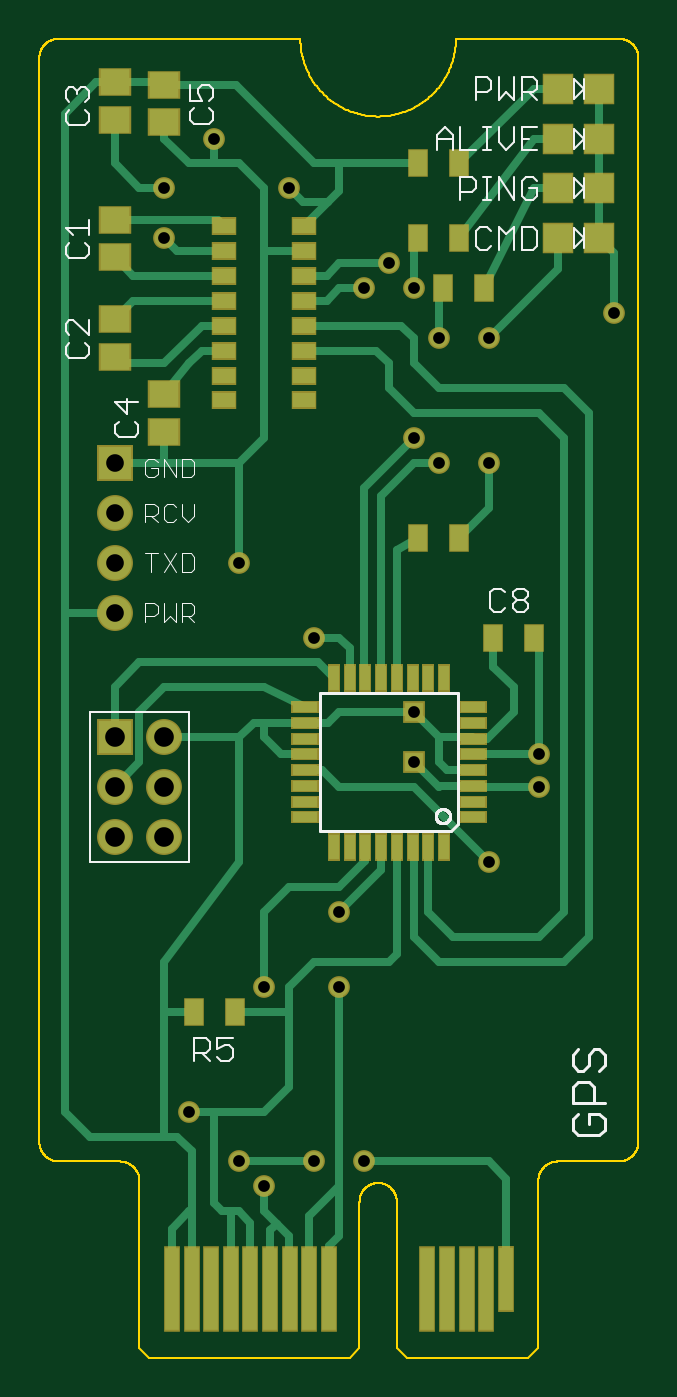
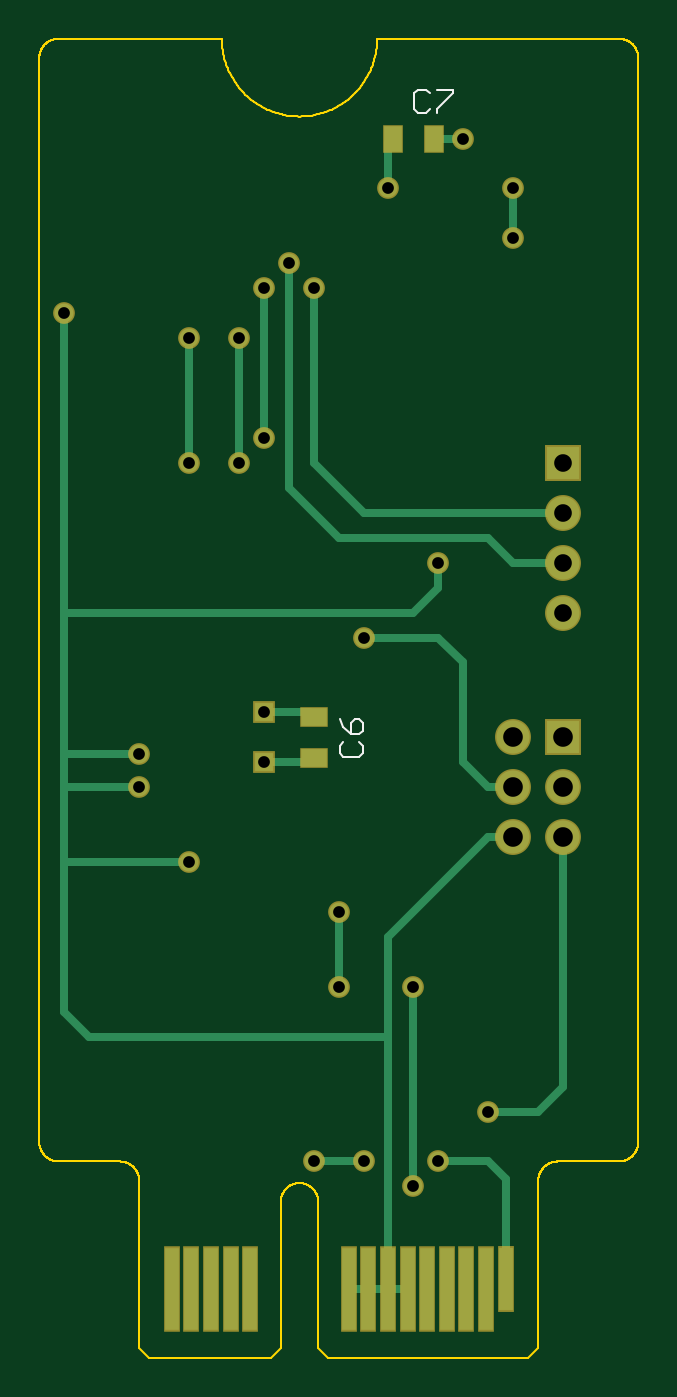
Circuit board: 10 layer files. Board 30.5 x 67.1 mm.
- paste: gpsV1.bcream.ger (633 bytes)
- outline: test.boardoutline.ger (12120 bytes)
- bottom_copper: test.bottomlayer.ger (3392 bytes)
- bottom_silk: test.bottomsilkscreen.ger (900 bytes)
- bottom_mask: test.bottomsoldermask.ger (1585 bytes)
- drill: test.drills.xln (596 bytes)
- paste: test.tcream.ger (2393 bytes)
- top_copper: test.toplayer.ger (9332 bytes)
- top_silk: test.topsilkscreen.ger (11359 bytes)
- top_mask: test.topsoldermask.ger (3345 bytes)

=== paste: gpsV1.bcream.ger ===
G75*
%MOIN*%
%OFA0B0*%
%FSLAX25Y25*%
%IPPOS*%
%LPD*%
%AMOC8*
5,1,8,0,0,1.08239X$1,22.5*
%
%ADD10R,0.02756X0.16535*%
%ADD11R,0.02756X0.12598*%
%ADD12R,0.03543X0.05118*%
%ADD13R,0.05118X0.03543*%
D10*
X0291683Y0019409D03*
X0295620Y0019409D03*
X0299557Y0019409D03*
X0303494Y0019409D03*
X0307431Y0019409D03*
X0311368Y0019409D03*
X0315305Y0019409D03*
X0319242Y0019409D03*
X0338927Y0019409D03*
X0342864Y0019409D03*
X0346801Y0019409D03*
X0350738Y0019409D03*
X0354675Y0019409D03*
D11*
X0287746Y0021378D03*
D12*
X0302116Y0250000D03*
X0310384Y0250000D03*
D13*
X0326250Y0134134D03*
X0326250Y0125866D03*
M02*

=== outline: test.boardoutline.ger (12120 bytes, source omitted) ===
=== bottom_copper: test.bottomlayer.ger ===
G75*
%MOIN*%
%OFA0B0*%
%FSLAX25Y25*%
%IPPOS*%
%LPD*%
%AMOC8*
5,1,8,0,0,1.08239X$1,22.5*
%
%ADD10R,0.02756X0.16535*%
%ADD11R,0.02756X0.12598*%
%ADD12R,0.06600X0.06600*%
%ADD13C,0.06600*%
%ADD14R,0.03543X0.05118*%
%ADD15R,0.05118X0.03543*%
%ADD16C,0.01600*%
%ADD17C,0.03762*%
%ADD18R,0.03762X0.03762*%
D10*
X0291683Y0019409D03*
X0295620Y0019409D03*
X0299557Y0019409D03*
X0303494Y0019409D03*
X0307431Y0019409D03*
X0311368Y0019409D03*
X0315305Y0019409D03*
X0319242Y0019409D03*
X0338927Y0019409D03*
X0342864Y0019409D03*
X0346801Y0019409D03*
X0350738Y0019409D03*
X0354675Y0019409D03*
D11*
X0287746Y0021378D03*
D12*
X0276250Y0130000D03*
X0276250Y0185000D03*
D13*
X0276250Y0175000D03*
X0276250Y0165000D03*
X0276250Y0155000D03*
X0286250Y0130000D03*
X0286250Y0120000D03*
X0276250Y0120000D03*
X0276250Y0110000D03*
X0286250Y0110000D03*
D14*
X0302116Y0250000D03*
X0310384Y0250000D03*
D15*
X0326250Y0134134D03*
X0326250Y0125866D03*
D16*
X0276250Y0110000D02*
X0276250Y0060000D01*
X0281250Y0055000D01*
X0291250Y0055000D01*
X0291250Y0045000D02*
X0301250Y0045000D01*
X0306250Y0040000D02*
X0306250Y0080000D01*
X0311250Y0090000D02*
X0311250Y0070000D01*
X0311250Y0019409D01*
X0307431Y0019409D01*
X0311368Y0019409D02*
X0315305Y0019409D01*
X0319242Y0019409D01*
X0287746Y0021378D02*
X0287746Y0041496D01*
X0291250Y0045000D01*
X0316250Y0045000D02*
X0326250Y0045000D01*
X0311250Y0070000D02*
X0371250Y0070000D01*
X0376250Y0075000D01*
X0376250Y0105000D01*
X0351250Y0105000D01*
X0361250Y0120000D02*
X0376250Y0120000D01*
X0376250Y0105000D01*
X0376250Y0120000D02*
X0376250Y0126575D01*
X0361250Y0126575D01*
X0376250Y0126575D02*
X0376250Y0155000D01*
X0306250Y0155000D01*
X0301250Y0160000D01*
X0301250Y0165000D01*
X0291250Y0170000D02*
X0286250Y0165000D01*
X0276250Y0165000D01*
X0276250Y0175000D02*
X0316250Y0175000D01*
X0326250Y0185000D01*
X0326250Y0220000D01*
X0331250Y0225000D02*
X0331250Y0180000D01*
X0321250Y0170000D01*
X0291250Y0170000D01*
X0301250Y0150000D02*
X0296250Y0145000D01*
X0296250Y0125000D01*
X0291250Y0120000D01*
X0286250Y0120000D01*
X0286250Y0110000D02*
X0291250Y0110000D01*
X0311250Y0090000D01*
X0321250Y0095000D02*
X0321250Y0080000D01*
X0327116Y0125000D02*
X0336250Y0125000D01*
X0327116Y0125000D02*
X0326250Y0125866D01*
X0326250Y0134134D02*
X0327116Y0135000D01*
X0336250Y0135000D01*
X0316250Y0150000D02*
X0301250Y0150000D01*
X0341250Y0185000D02*
X0341250Y0210000D01*
X0351250Y0210000D02*
X0351250Y0185000D01*
X0336250Y0190000D02*
X0336250Y0220000D01*
X0311250Y0240000D02*
X0311250Y0249134D01*
X0310384Y0250000D01*
X0302116Y0250000D02*
X0296250Y0250000D01*
X0286250Y0240000D02*
X0286250Y0230000D01*
X0376250Y0215000D02*
X0376250Y0155000D01*
D17*
X0361250Y0126575D03*
X0361250Y0120000D03*
X0351250Y0105000D03*
X0321250Y0095000D03*
X0321250Y0080000D03*
X0306250Y0080000D03*
X0291250Y0055000D03*
X0301250Y0045000D03*
X0306250Y0040000D03*
X0316250Y0045000D03*
X0326250Y0045000D03*
X0316250Y0150000D03*
X0301250Y0165000D03*
X0336250Y0190000D03*
X0341250Y0185000D03*
X0351250Y0185000D03*
X0351250Y0210000D03*
X0341250Y0210000D03*
X0336250Y0220000D03*
X0331250Y0225000D03*
X0326250Y0220000D03*
X0311250Y0240000D03*
X0296250Y0250000D03*
X0286250Y0240000D03*
X0286250Y0230000D03*
X0376250Y0215000D03*
D18*
X0336250Y0135000D03*
X0336250Y0125000D03*
M02*

=== bottom_silk: test.bottomsilkscreen.ger ===
G75*
%MOIN*%
%OFA0B0*%
%FSLAX25Y25*%
%IPPOS*%
%LPD*%
%AMOC8*
5,1,8,0,0,1.08239X$1,22.5*
%
%ADD10C,0.00400*%
D10*
X0316450Y0126759D02*
X0316450Y0128294D01*
X0317217Y0129061D01*
X0317217Y0130596D02*
X0316450Y0131363D01*
X0316450Y0132898D01*
X0317217Y0133665D01*
X0317985Y0133665D01*
X0318752Y0132898D01*
X0318752Y0130596D01*
X0317217Y0130596D01*
X0318752Y0130596D02*
X0320287Y0132131D01*
X0321054Y0133665D01*
X0320287Y0129061D02*
X0321054Y0128294D01*
X0321054Y0126759D01*
X0320287Y0125992D01*
X0317217Y0125992D01*
X0316450Y0126759D01*
X0305283Y0255200D02*
X0303748Y0255200D01*
X0302981Y0255967D01*
X0301446Y0255967D02*
X0298377Y0259037D01*
X0298377Y0259804D01*
X0301446Y0259804D01*
X0302981Y0259037D02*
X0303748Y0259804D01*
X0305283Y0259804D01*
X0306050Y0259037D01*
X0306050Y0255967D01*
X0305283Y0255200D01*
X0301446Y0255200D02*
X0301446Y0255967D01*
M02*

=== bottom_mask: test.bottomsoldermask.ger ===
G75*
%MOIN*%
%OFA0B0*%
%FSLAX25Y25*%
%IPPOS*%
%LPD*%
%AMOC8*
5,1,8,0,0,1.08239X$1,22.5*
%
%ADD10R,0.03356X0.17135*%
%ADD11R,0.03356X0.13198*%
%ADD12R,0.07200X0.07200*%
%ADD13C,0.07200*%
%ADD14R,0.04143X0.05718*%
%ADD15R,0.05718X0.04143*%
%ADD16C,0.04362*%
%ADD17R,0.04362X0.04362*%
D10*
X0291683Y0019409D03*
X0295620Y0019409D03*
X0299557Y0019409D03*
X0303494Y0019409D03*
X0307431Y0019409D03*
X0311368Y0019409D03*
X0315305Y0019409D03*
X0319242Y0019409D03*
X0338927Y0019409D03*
X0342864Y0019409D03*
X0346801Y0019409D03*
X0350738Y0019409D03*
X0354675Y0019409D03*
D11*
X0287746Y0021378D03*
D12*
X0276250Y0130000D03*
X0276250Y0185000D03*
D13*
X0276250Y0110000D03*
X0286250Y0110000D03*
X0286250Y0120000D03*
X0286250Y0130000D03*
X0276250Y0120000D03*
X0276250Y0155000D03*
X0276250Y0165000D03*
X0276250Y0175000D03*
D14*
X0302116Y0250000D03*
X0310384Y0250000D03*
D15*
X0326250Y0134134D03*
X0326250Y0125866D03*
D16*
X0351250Y0105000D03*
X0361250Y0120000D03*
X0361250Y0126575D03*
X0316250Y0150000D03*
X0301250Y0165000D03*
X0336250Y0190000D03*
X0341250Y0185000D03*
X0351250Y0185000D03*
X0351250Y0210000D03*
X0341250Y0210000D03*
X0336250Y0220000D03*
X0331250Y0225000D03*
X0326250Y0220000D03*
X0311250Y0240000D03*
X0296250Y0250000D03*
X0286250Y0240000D03*
X0286250Y0230000D03*
X0376250Y0215000D03*
X0321250Y0095000D03*
X0321250Y0080000D03*
X0306250Y0080000D03*
X0291250Y0055000D03*
X0301250Y0045000D03*
X0306250Y0040000D03*
X0316250Y0045000D03*
X0326250Y0045000D03*
D17*
X0336250Y0125000D03*
X0336250Y0135000D03*
M02*

=== drill: test.drills.xln ===
%
M48
M72
T01C0.0236
T02C0.0354
T03C0.0394
%
T01
X29125Y5500
X30125Y4500
X30625Y4000
X31625Y4500
X32625Y4500
X32125Y8000
X32125Y9500
X30625Y8000
X35125Y10500
X36125Y12000
X36125Y12657
X33625Y12500
X33625Y13500
X31625Y15000
X30125Y16500
X33625Y19000
X34125Y18500
X35125Y18500
X35125Y21000
X34125Y21000
X33625Y22000
X33125Y22500
X32625Y22000
X31125Y24000
X29625Y25000
X28625Y24000
X28625Y23000
X37625Y21500
T02
X27625Y18500
X27625Y17500
X27625Y16500
X27625Y15500
T03
X27625Y11000
X28625Y11000
X28625Y12000
X28625Y13000
X27625Y13000
X27625Y12000
M30

=== paste: test.tcream.ger ===
G75*
%MOIN*%
%OFA0B0*%
%FSLAX25Y25*%
%IPPOS*%
%LPD*%
%AMOC8*
5,1,8,0,0,1.08239X$1,22.5*
%
%ADD10R,0.05906X0.05118*%
%ADD11R,0.04500X0.03000*%
%ADD12R,0.05000X0.02000*%
%ADD13R,0.02000X0.05000*%
%ADD14R,0.02756X0.16535*%
%ADD15R,0.02756X0.12598*%
%ADD16R,0.05709X0.05512*%
%ADD17R,0.03543X0.05118*%
D10*
X0286250Y0191260D03*
X0286250Y0198740D03*
X0276250Y0206260D03*
X0276250Y0213740D03*
X0276250Y0226260D03*
X0276250Y0233740D03*
X0276250Y0253760D03*
X0276250Y0261240D03*
X0286250Y0260740D03*
X0286250Y0253260D03*
D11*
X0298250Y0232500D03*
X0298250Y0227500D03*
X0298250Y0222500D03*
X0298250Y0217500D03*
X0298250Y0212500D03*
X0298250Y0207500D03*
X0298250Y0202500D03*
X0298250Y0197500D03*
X0314250Y0197500D03*
X0314250Y0202500D03*
X0314250Y0207500D03*
X0314250Y0212500D03*
X0314250Y0217500D03*
X0314250Y0222500D03*
X0314250Y0227500D03*
X0314250Y0232500D03*
D12*
X0314350Y0136024D03*
X0314350Y0132874D03*
X0314350Y0129724D03*
X0314350Y0126575D03*
X0314350Y0123425D03*
X0314350Y0120276D03*
X0314350Y0117126D03*
X0314350Y0113976D03*
X0348150Y0113976D03*
X0348150Y0117126D03*
X0348150Y0120276D03*
X0348150Y0123425D03*
X0348150Y0126575D03*
X0348150Y0129724D03*
X0348150Y0132874D03*
X0348150Y0136024D03*
D13*
X0342274Y0141900D03*
X0339124Y0141900D03*
X0335974Y0141900D03*
X0332825Y0141900D03*
X0329675Y0141900D03*
X0326526Y0141900D03*
X0323376Y0141900D03*
X0320226Y0141900D03*
X0320226Y0108100D03*
X0323376Y0108100D03*
X0326526Y0108100D03*
X0329675Y0108100D03*
X0332825Y0108100D03*
X0335974Y0108100D03*
X0339124Y0108100D03*
X0342274Y0108100D03*
D14*
X0287746Y0019409D03*
X0291683Y0019409D03*
X0295620Y0019409D03*
X0299557Y0019409D03*
X0303494Y0019409D03*
X0307431Y0019409D03*
X0311368Y0019409D03*
X0315305Y0019409D03*
X0319242Y0019409D03*
X0338927Y0019409D03*
X0342864Y0019409D03*
X0346801Y0019409D03*
X0350738Y0019409D03*
D15*
X0354675Y0021378D03*
D16*
X0365116Y0230000D03*
X0373384Y0230000D03*
X0373384Y0240000D03*
X0365116Y0240000D03*
X0365116Y0250000D03*
X0373384Y0250000D03*
X0373384Y0260000D03*
X0365116Y0260000D03*
D17*
X0345384Y0245000D03*
X0337116Y0245000D03*
X0337116Y0230000D03*
X0345384Y0230000D03*
X0342116Y0220000D03*
X0350384Y0220000D03*
X0345384Y0170000D03*
X0337116Y0170000D03*
X0352116Y0150000D03*
X0360384Y0150000D03*
X0300384Y0075000D03*
X0292116Y0075000D03*
M02*

=== top_copper: test.toplayer.ger (9332 bytes, source omitted) ===
=== top_silk: test.topsilkscreen.ger (11359 bytes, source omitted) ===
=== top_mask: test.topsoldermask.ger ===
G75*
%MOIN*%
%OFA0B0*%
%FSLAX25Y25*%
%IPPOS*%
%LPD*%
%AMOC8*
5,1,8,0,0,1.08239X$1,22.5*
%
%ADD10R,0.06506X0.05718*%
%ADD11R,0.05100X0.03600*%
%ADD12R,0.05600X0.02600*%
%ADD13R,0.02600X0.05600*%
%ADD14R,0.03356X0.17135*%
%ADD15R,0.03356X0.13198*%
%ADD16R,0.06309X0.06112*%
%ADD17R,0.04143X0.05718*%
%ADD18R,0.07200X0.07200*%
%ADD19C,0.07200*%
%ADD20C,0.04362*%
%ADD21R,0.04362X0.04362*%
D10*
X0286250Y0191260D03*
X0286250Y0198740D03*
X0276250Y0206260D03*
X0276250Y0213740D03*
X0276250Y0226260D03*
X0276250Y0233740D03*
X0276250Y0253760D03*
X0276250Y0261240D03*
X0286250Y0260740D03*
X0286250Y0253260D03*
D11*
X0298250Y0232500D03*
X0298250Y0227500D03*
X0298250Y0222500D03*
X0298250Y0217500D03*
X0298250Y0212500D03*
X0298250Y0207500D03*
X0298250Y0202500D03*
X0298250Y0197500D03*
X0314250Y0197500D03*
X0314250Y0202500D03*
X0314250Y0207500D03*
X0314250Y0212500D03*
X0314250Y0217500D03*
X0314250Y0222500D03*
X0314250Y0227500D03*
X0314250Y0232500D03*
D12*
X0314350Y0136024D03*
X0314350Y0132874D03*
X0314350Y0129724D03*
X0314350Y0126575D03*
X0314350Y0123425D03*
X0314350Y0120276D03*
X0314350Y0117126D03*
X0314350Y0113976D03*
X0348150Y0113976D03*
X0348150Y0117126D03*
X0348150Y0120276D03*
X0348150Y0123425D03*
X0348150Y0126575D03*
X0348150Y0129724D03*
X0348150Y0132874D03*
X0348150Y0136024D03*
D13*
X0342274Y0141900D03*
X0339124Y0141900D03*
X0335974Y0141900D03*
X0332825Y0141900D03*
X0329675Y0141900D03*
X0326526Y0141900D03*
X0323376Y0141900D03*
X0320226Y0141900D03*
X0320226Y0108100D03*
X0323376Y0108100D03*
X0326526Y0108100D03*
X0329675Y0108100D03*
X0332825Y0108100D03*
X0335974Y0108100D03*
X0339124Y0108100D03*
X0342274Y0108100D03*
D14*
X0342864Y0019409D03*
X0338927Y0019409D03*
X0346801Y0019409D03*
X0350738Y0019409D03*
X0319242Y0019409D03*
X0315305Y0019409D03*
X0311368Y0019409D03*
X0307431Y0019409D03*
X0303494Y0019409D03*
X0299557Y0019409D03*
X0295620Y0019409D03*
X0291683Y0019409D03*
X0287746Y0019409D03*
D15*
X0354675Y0021378D03*
D16*
X0365116Y0230000D03*
X0373384Y0230000D03*
X0373384Y0240000D03*
X0365116Y0240000D03*
X0365116Y0250000D03*
X0373384Y0250000D03*
X0373384Y0260000D03*
X0365116Y0260000D03*
D17*
X0345384Y0245000D03*
X0337116Y0245000D03*
X0337116Y0230000D03*
X0345384Y0230000D03*
X0342116Y0220000D03*
X0350384Y0220000D03*
X0345384Y0170000D03*
X0337116Y0170000D03*
X0352116Y0150000D03*
X0360384Y0150000D03*
X0300384Y0075000D03*
X0292116Y0075000D03*
D18*
X0276250Y0130000D03*
X0276250Y0185000D03*
D19*
X0276250Y0110000D03*
X0286250Y0110000D03*
X0286250Y0120000D03*
X0286250Y0130000D03*
X0276250Y0120000D03*
X0276250Y0155000D03*
X0276250Y0165000D03*
X0276250Y0175000D03*
D20*
X0301250Y0165000D03*
X0316250Y0150000D03*
X0361250Y0126575D03*
X0361250Y0120000D03*
X0351250Y0105000D03*
X0321250Y0095000D03*
X0321250Y0080000D03*
X0306250Y0080000D03*
X0291250Y0055000D03*
X0301250Y0045000D03*
X0306250Y0040000D03*
X0316250Y0045000D03*
X0326250Y0045000D03*
X0341250Y0185000D03*
X0336250Y0190000D03*
X0351250Y0185000D03*
X0351250Y0210000D03*
X0341250Y0210000D03*
X0336250Y0220000D03*
X0331250Y0225000D03*
X0326250Y0220000D03*
X0311250Y0240000D03*
X0296250Y0250000D03*
X0286250Y0240000D03*
X0286250Y0230000D03*
X0376250Y0215000D03*
D21*
X0336250Y0135000D03*
X0336250Y0125000D03*
M02*

